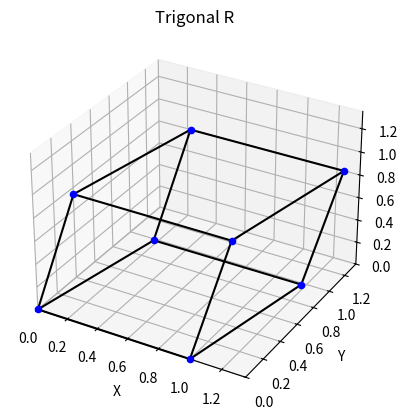

Recreate this plot in Python.
import numpy as np
import matplotlib.pyplot as plt

# Função para gerar os vetores da rede
def gerar_vetores(a, b, c, alpha, beta, gamma):
    alpha, beta, gamma = np.radians([alpha, beta, gamma])  
    v1 = np.array([a, 0, 0])
    v2 = np.array([b * np.cos(gamma), b * np.sin(gamma), 0])
    v3 = np.array([
        c * np.cos(beta),
        c * (np.cos(alpha) - np.cos(beta) * np.cos(gamma)) / np.sin(gamma),
        np.sqrt(c**2 - (c * np.cos(beta))**2 - (c * (np.cos(alpha) - np.cos(beta) * np.cos(gamma)) / np.sin(gamma))**2),
    ])
    return v1, v2, v3

# Função para gerar os pontos da rede, gera N células na direção v1 v2 e v3
def gerar_rede(v1, v2, v3, N):
    pontos = []
    for i in range(N):  
        for j in range(N):  
            for k in range(N):  
                # Adiciona os vértices de uma célula unitária
                pontos.append(i * v1 + j * v2 + k * v3)
    return np.unique(np.array(pontos), axis=0)  

# Função para ajustar a escala do gráfico
def ajustar_escala(ax, pontos):
    
    x_min, x_max = np.min(pontos[:, 0]), np.max(pontos[:, 0])
    y_min, y_max = np.min(pontos[:, 1]), np.max(pontos[:, 1])
    z_min, z_max = np.min(pontos[:, 2]), np.max(pontos[:, 2])
    
    # Determinar o intervalo máximo
    max_range = max(x_max - x_min, y_max - y_min, z_max - z_min)

    # Centralizar os limites em cada eixo
    ax.set_xlim((x_min, x_min + max_range))
    ax.set_ylim((y_min, y_min + max_range))
    ax.set_zlim((z_min, z_min + max_range))

# Parâmetros da célula unitária 
a, b, c = 1, 1, 1  # Comprimentos das arestas 
alpha, beta, gamma = 80, 80, 80  # Ângulos em graus
N = 2  # Número de células em cada direção


# Gerar vetores e pontos
v1, v2, v3 = gerar_vetores(a, b, c, alpha, beta, gamma)
pontos = gerar_rede(v1, v2, v3, N)

# Plotar os pontos e as arestas
fig = plt.figure()
ax = fig.add_subplot(111, projection='3d')

# Adicionar pontos
for ponto in pontos:
    ax.scatter(ponto[0], ponto[1], ponto[2], color='blue')

# Conectar os pontos com as arestas
for ponto in pontos:
    for vizinho in [ponto + v1, ponto + v2, ponto + v3]:  
        if any(np.allclose(vizinho, p) for p in pontos): 
            ax.plot([ponto[0], vizinho[0]], [ponto[1], vizinho[1]], [ponto[2], vizinho[2]], color='black')

# Ajustar escala do gráfico
ajustar_escala(ax, pontos)

# Configuração do gráfico
ax.set_xlabel('X')
ax.set_ylabel('Y')
ax.set_zlabel('Z')
plt.title(f"Trigonal R")
plt.show()